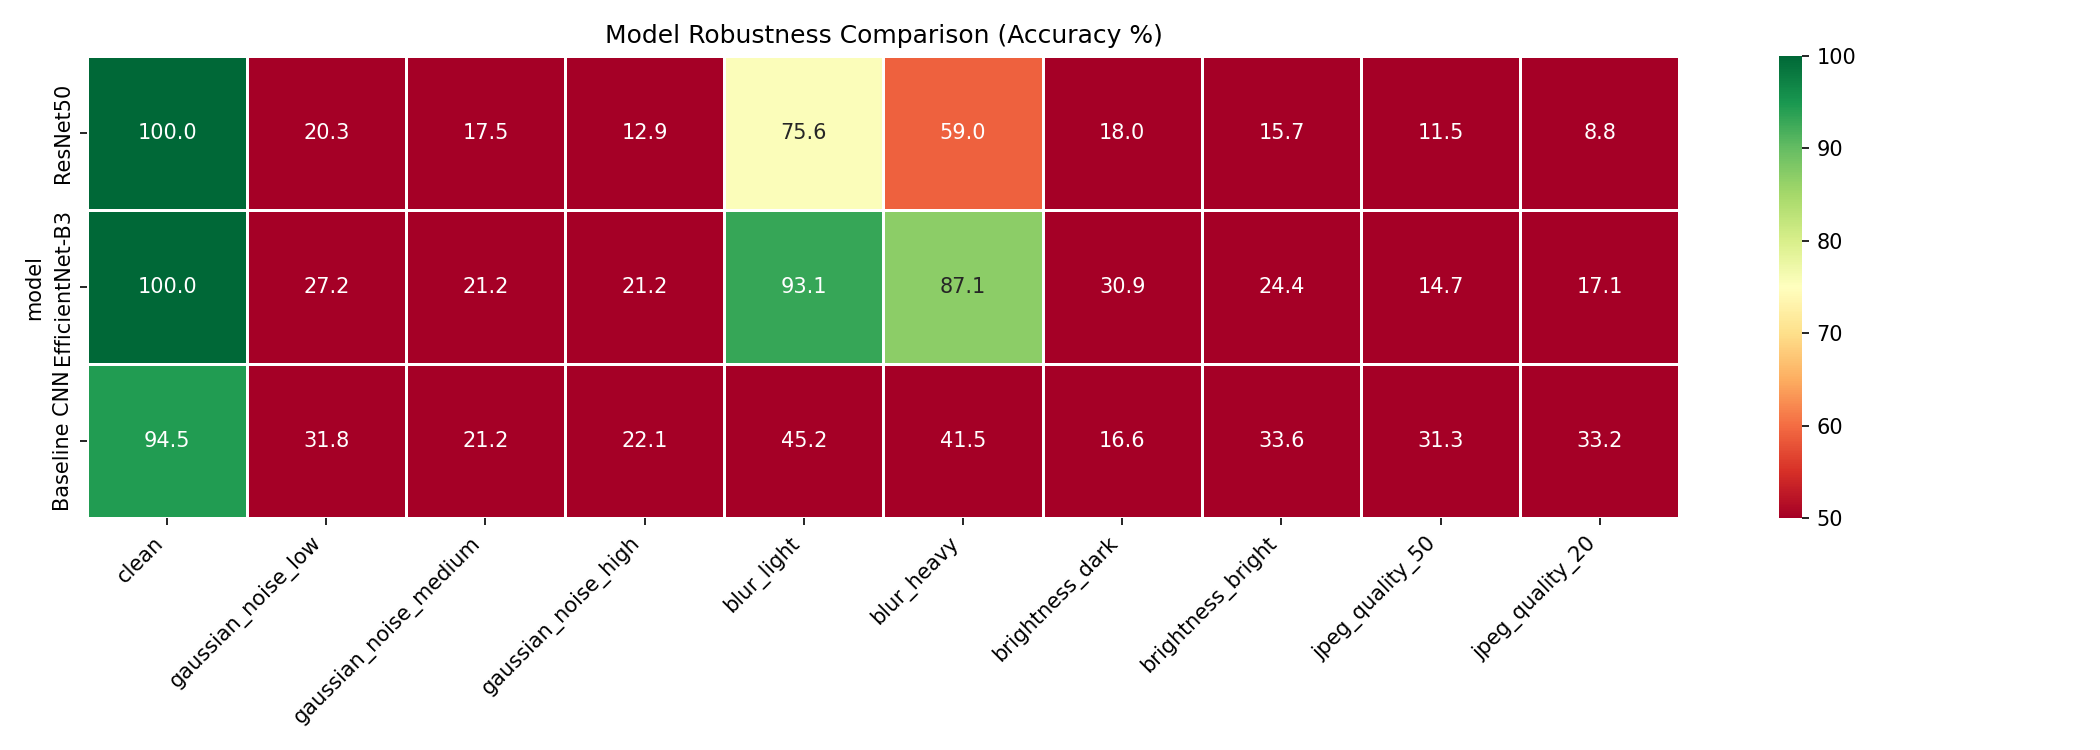

The table this chart was drawn from, first rows:
model, clean, gaussian_noise_low, gaussian_noise_medium, gaussian_noise_high, blur_light, blur_heavy, brightness_dark, brightness_bright, jpeg_quality_50, jpeg_quality_20
ResNet50, 1.0, 0.2028, 0.1751, 0.129, 0.7558, 0.5899, 0.1797, 0.1567, 0.1152, 0.08756
EfficientNet-B3, 1.0, 0.2719, 0.212, 0.212, 0.9309, 0.871, 0.3088, 0.2442, 0.1475, 0.1705
Baseline CNN, 0.9447, 0.318, 0.212, 0.2212, 0.4516, 0.4147, 0.1659, 0.3364, 0.3134, 0.3318
